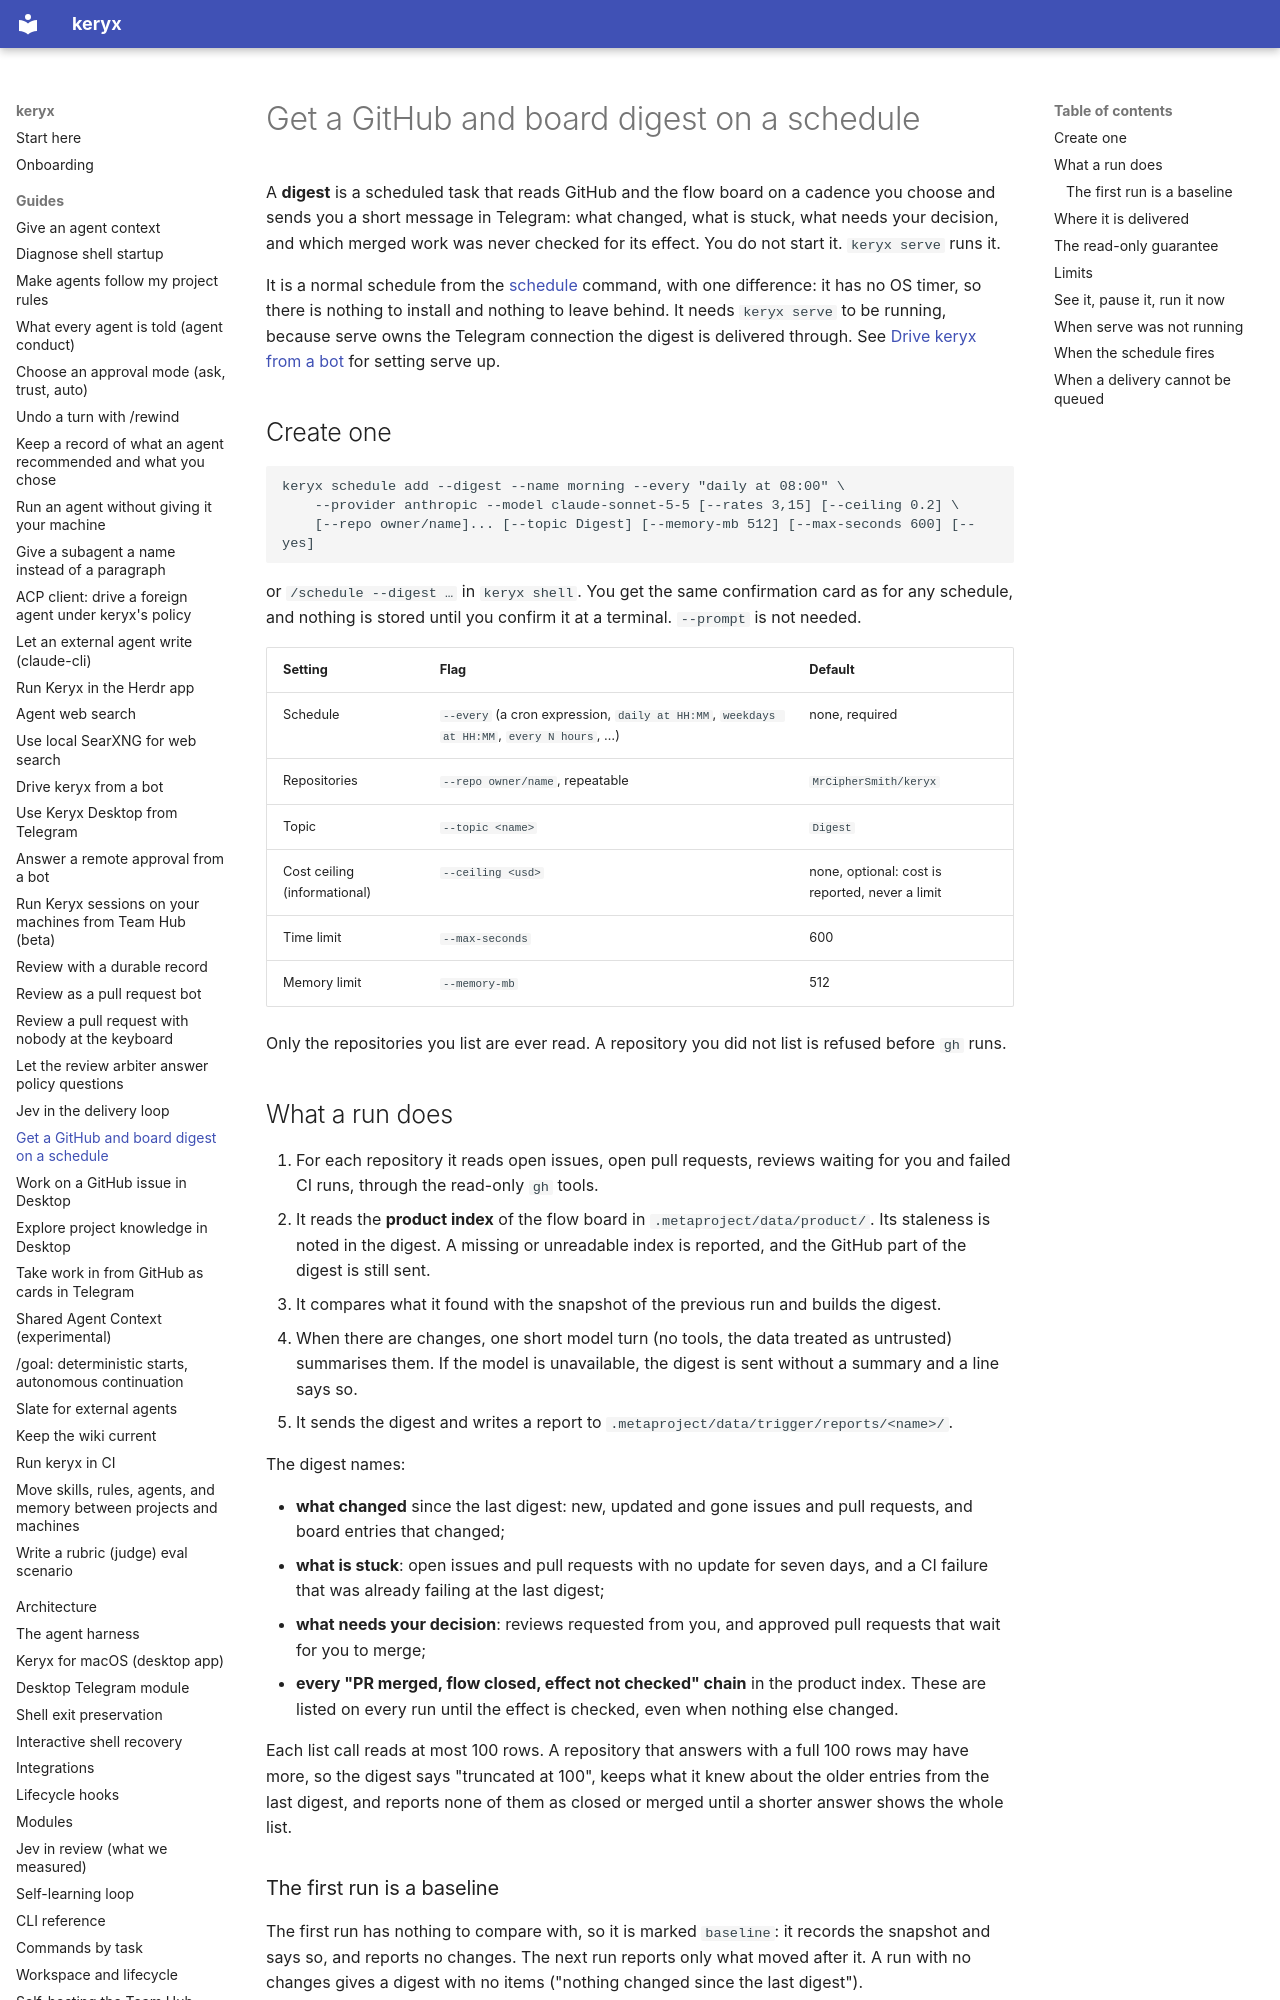

repository: MrCipherSmith/keryx · page: guides/scheduled-digest/index.html · generator: mkdocs

# Get a GitHub and board digest on a schedule

A **digest** is a scheduled task that reads GitHub and the flow board on a cadence you
choose and sends you a short message in Telegram: what changed, what is stuck, what needs
your decision, and which merged work was never checked for its effect. You do not start it.
`keryx serve` runs it.

It is a normal schedule from the [schedule](../cli-reference.md#schedule) command, with one
difference: it has no OS timer, so there is nothing to install and nothing to leave behind.
It needs `keryx serve` to be running, because serve owns the Telegram connection the digest
is delivered through. See [Drive keryx from a bot](drive-keryx-remotely.md) for setting serve
up.

## Create one

```
keryx schedule add --digest --name morning --every "daily at 08:00" \
    --provider anthropic --model claude-sonnet-5-5 [--rates 3,15] [--ceiling 0.2] \
    [--repo owner/name]... [--topic Digest] [--memory-mb 512] [--max-seconds 600] [--yes]
```

or `/schedule --digest …` in `keryx shell`. You get the same confirmation card as for any
schedule, and nothing is stored until you confirm it at a terminal. `--prompt` is not
needed.

| Setting | Flag | Default |
|---|---|---|
| Schedule | `--every` (a cron expression, `daily at HH:MM`, `weekdays at HH:MM`, `every N hours`, …) | none, required |
| Repositories | `--repo owner/name`, repeatable | `MrCipherSmith/keryx` |
| Topic | `--topic <name>` | `Digest` |
| Cost ceiling (informational) | `--ceiling <usd>` | none, optional: cost is reported, never a limit |
| Time limit | `--max-seconds` | 600 |
| Memory limit | `--memory-mb` | 512 |

Only the repositories you list are ever read. A repository you did not list is refused
before `gh` runs.

## What a run does

1. For each repository it reads open issues, open pull requests, reviews waiting for you and
   failed CI runs, through the read-only `gh` tools.
2. It reads the **product index** of the flow board in `.metaproject/data/product/`. Its
   staleness is noted in the digest. A missing or unreadable index is reported, and the
   GitHub part of the digest is still sent.
3. It compares what it found with the snapshot of the previous run and builds the digest.
4. When there are changes, one short model turn (no tools, the data treated as untrusted)
   summarises them. If the model is unavailable, the digest is sent without a summary and a
   line says so.
5. It sends the digest and writes a report to `.metaproject/data/trigger/reports/<name>/`.

The digest names:

- **what changed** since the last digest: new, updated and gone issues and pull requests,
  and board entries that changed;
- **what is stuck**: open issues and pull requests with no update for seven days, and a CI
  failure that was already failing at the last digest;
- **what needs your decision**: reviews requested from you, and approved pull requests that
  wait for you to merge;
- **every "PR merged, flow closed, effect not checked" chain** in the product index. These are
  listed on every run until the effect is checked, even when nothing else changed.

Each list call reads at most 100 rows. A repository that answers with a full 100 rows may have
more, so the digest says "truncated at 100", keeps what it knew about the older entries from the
last digest, and reports none of them as closed or merged until a shorter answer shows the whole
list.

### The first run is a baseline

The first run has nothing to compare with, so it is marked `baseline`: it records the snapshot
and says so, and reports no changes. The next run reports only what moved after it. A run
with no changes gives a digest with no items ("nothing changed since the last digest").

The snapshot is a list of (id, updatedAt) pairs in `.metaproject/data/digest/<name>/`, which
keryx keeps out of git.
